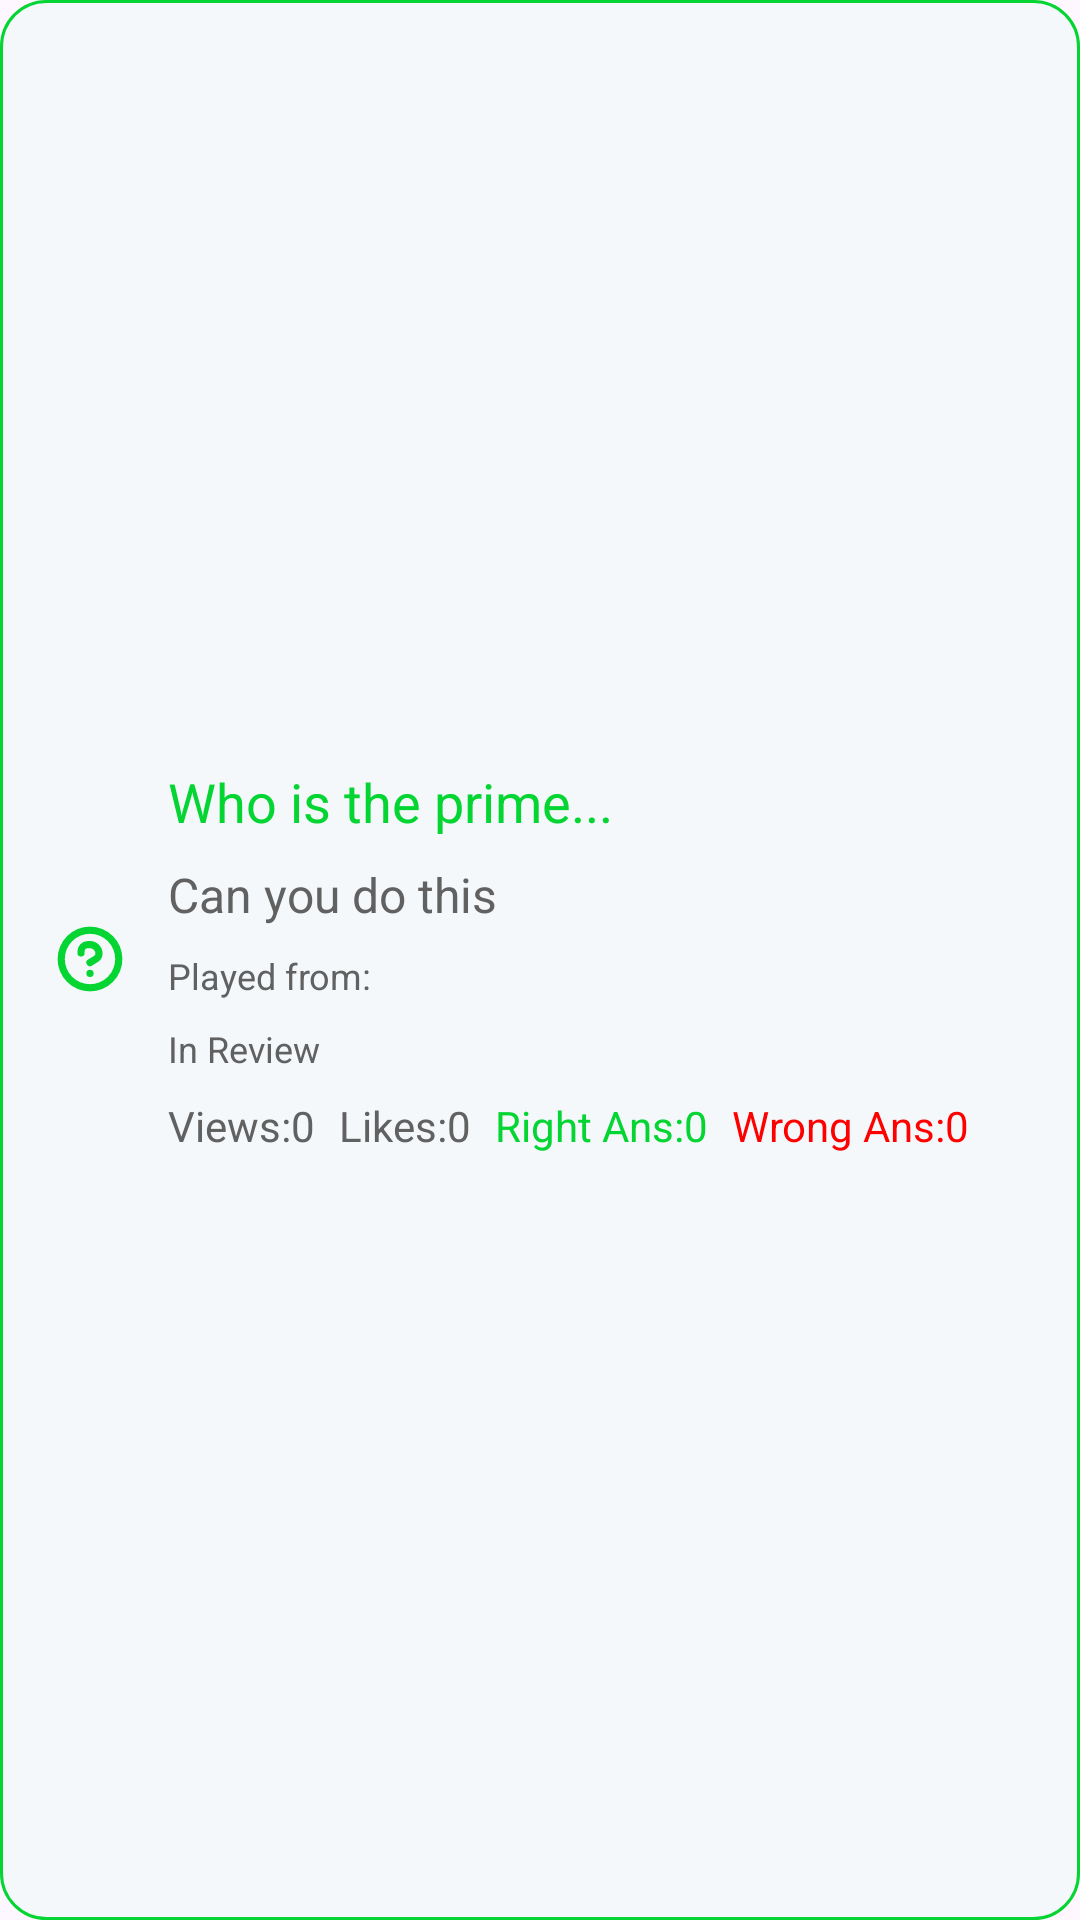

Produce the Android XML layout that renders to this screen, including the resource entries it uses.
<!-- AndroidManifest.xml: application theme Theme.QuizzyBharat -->
<!-- res/layout/my_quiz_items.xml -->
<?xml version="1.0" encoding="utf-8"?>
<LinearLayout xmlns:android="http://schemas.android.com/apk/res/android"
    xmlns:tools="http://schemas.android.com/tools"
    android:layout_width="match_parent"
    android:orientation="horizontal"
    android:layout_margin="8dp"
    android:id="@+id/bg"
    android:gravity="center_vertical"
    android:padding="8dp"
    android:background="@drawable/green_border_corner"
    android:layout_height="wrap_content">

    <LinearLayout
        android:id="@+id/realLayout"
        android:layout_width="match_parent"
        android:layout_height="wrap_content"
        android:orientation="horizontal"
        android:gravity="center_vertical"
        tools:ignore="UselessParent">
        <LinearLayout
            android:layout_width="wrap_content"
            android:layout_height="55dp"
            android:layout_marginStart="10dp"
            android:gravity="center">
            <ImageView
                android:id="@+id/domeImg"
                android:layout_width="24dp"
                android:layout_height="24dp"
                android:src="@drawable/question_circle"/>
        </LinearLayout>

        <LinearLayout
            android:layout_width="0dp"
            android:layout_height="wrap_content"
            android:gravity="center_vertical"
            android:layout_weight="1"
            android:paddingStart="10dp"
            android:orientation="vertical">
            <TextView
                android:id="@+id/question"
                android:layout_width="wrap_content"
                android:ellipsize="marquee"
                android:focusable="true"
                android:textColor="@color/green"
                android:focusableInTouchMode="true"
                android:marqueeRepeatLimit="marquee_forever"
                android:singleLine="true"
                android:layout_height="wrap_content"
                android:text="Who is the prime..."
                android:padding="4dp"
                android:textSize="18sp"/>

            <TextView
                android:id="@+id/title"
                android:layout_width="wrap_content"
                android:layout_height="wrap_content"
                android:text="Can you do this"
                android:textColor="@color/gray"
                android:padding="4dp"
                android:textSize="16sp"/>

            <TextView
                android:id="@+id/category"
                android:layout_width="wrap_content"
                android:layout_height="wrap_content"
                android:text="Played from:"
                android:textColor="@color/gray"
                android:padding="4dp"
                android:textSize="12sp"/>

            <TextView
                android:id="@+id/isApproved"
                android:layout_width="wrap_content"
                android:layout_height="wrap_content"
                android:text="In Review"
                android:textColor="@color/gray"
                android:padding="4dp"
                android:textSize="12sp"/>

            <LinearLayout
                android:layout_width="match_parent"
                android:layout_height="wrap_content"
                android:orientation="horizontal"
                android:gravity="center_vertical">
                <TextView
                    android:layout_width="wrap_content"
                    android:layout_height="wrap_content"
                    android:text="Views:0"
                    android:textColor="@color/gray"
                    android:padding="4dp"
                    android:id="@+id/views"/>

                <TextView
                    android:layout_width="wrap_content"
                    android:layout_height="wrap_content"
                    android:text="Likes:0"
                    android:textColor="@color/gray"
                    android:padding="4dp"
                    android:id="@+id/likes"/>

                <TextView
                    android:layout_width="wrap_content"
                    android:layout_height="wrap_content"
                    android:text="Right Ans:0"
                    android:textColor="@color/green"
                    android:padding="4dp"
                    android:id="@+id/rightAns"/>

                <TextView
                    android:layout_width="wrap_content"
                    android:layout_height="wrap_content"
                    android:text="Wrong Ans:0"
                    android:textColor="@color/red"
                    android:padding="4dp"
                    android:id="@+id/wrongAns"/>

            </LinearLayout>
        </LinearLayout>
    </LinearLayout>

</LinearLayout>
<!-- resources referenced by this layout -->
<resources>
  <color name="gray">#616161</color>
  <color name="green">#05D532</color>
  <color name="red">#FF0000</color>
  <!-- drawable green_border_corner (drawable) -->
  <?xml version="1.0" encoding="utf-8"?>
  <shape xmlns:android="http://schemas.android.com/apk/res/android">
  
      <corners android:radius="15dp"/>
      <stroke android:color="@color/green" android:width="1dp"/>
      <solid android:color="#0F5FFFBA"/>
  
  </shape>
  <!-- drawable question_circle (drawable) -->
  <vector xmlns:android="http://schemas.android.com/apk/res/android"
      android:width="800dp"
      android:height="800dp"
      android:viewportWidth="20"
      android:viewportHeight="20">
    <path
        android:pathData="M10,3a7,7 0,1 0,0 14,7 7,0 0,0 0,-14zM1,10a9,9 0,1 1,18 0,9 9,0 0,1 -18,0zM9.423,7a0.923,0.923 0,0 0,-0.923 0.923v0.385a1,1 0,1 1,-2 0v-0.385A2.923,2.923 0,0 1,9.423 5L10,5c1.941,0 3.5,1.591 3.5,3.516 0,0.927 -0.48,1.8 -1.276,2.29l-1.7,1.046a1,1 0,0 1,-1.048 -1.704l1.7,-1.046a0.691,0.691 0,0 0,0.324 -0.586C11.5,7.679 10.82,7 10,7h-0.577zM10.01,15a1,1 0,1 0,0 -2L10,13a1,1 0,1 0,0 2h0.01z"
        android:fillColor="@color/green"
        android:fillType="evenOdd"/>
  </vector>
  <style name="Theme.QuizzyBharat" parent="Base.Theme.QuizzyBharat" />
  <style name="Base.Theme.QuizzyBharat" parent="Theme.Material3.DayNight.NoActionBar">
          
          <item name="colorAccent">@color/green</item>
          <item name="android:textColor">@color/black</item>
          <item name="fontFamily">@font/inter_medium</item>
          <item name="colorPrimary">@color/green</item>
          <item name="colorPrimaryDark">@color/darkGreen</item>
          <item name="colorControlNormal">@color/lightGreen</item>
  
          
      </style>
  <color name="black">#FF000000</color>
  <color name="darkGreen">#087732</color>
  <color name="lightGreen">#8AFBB5</color>
</resources>
